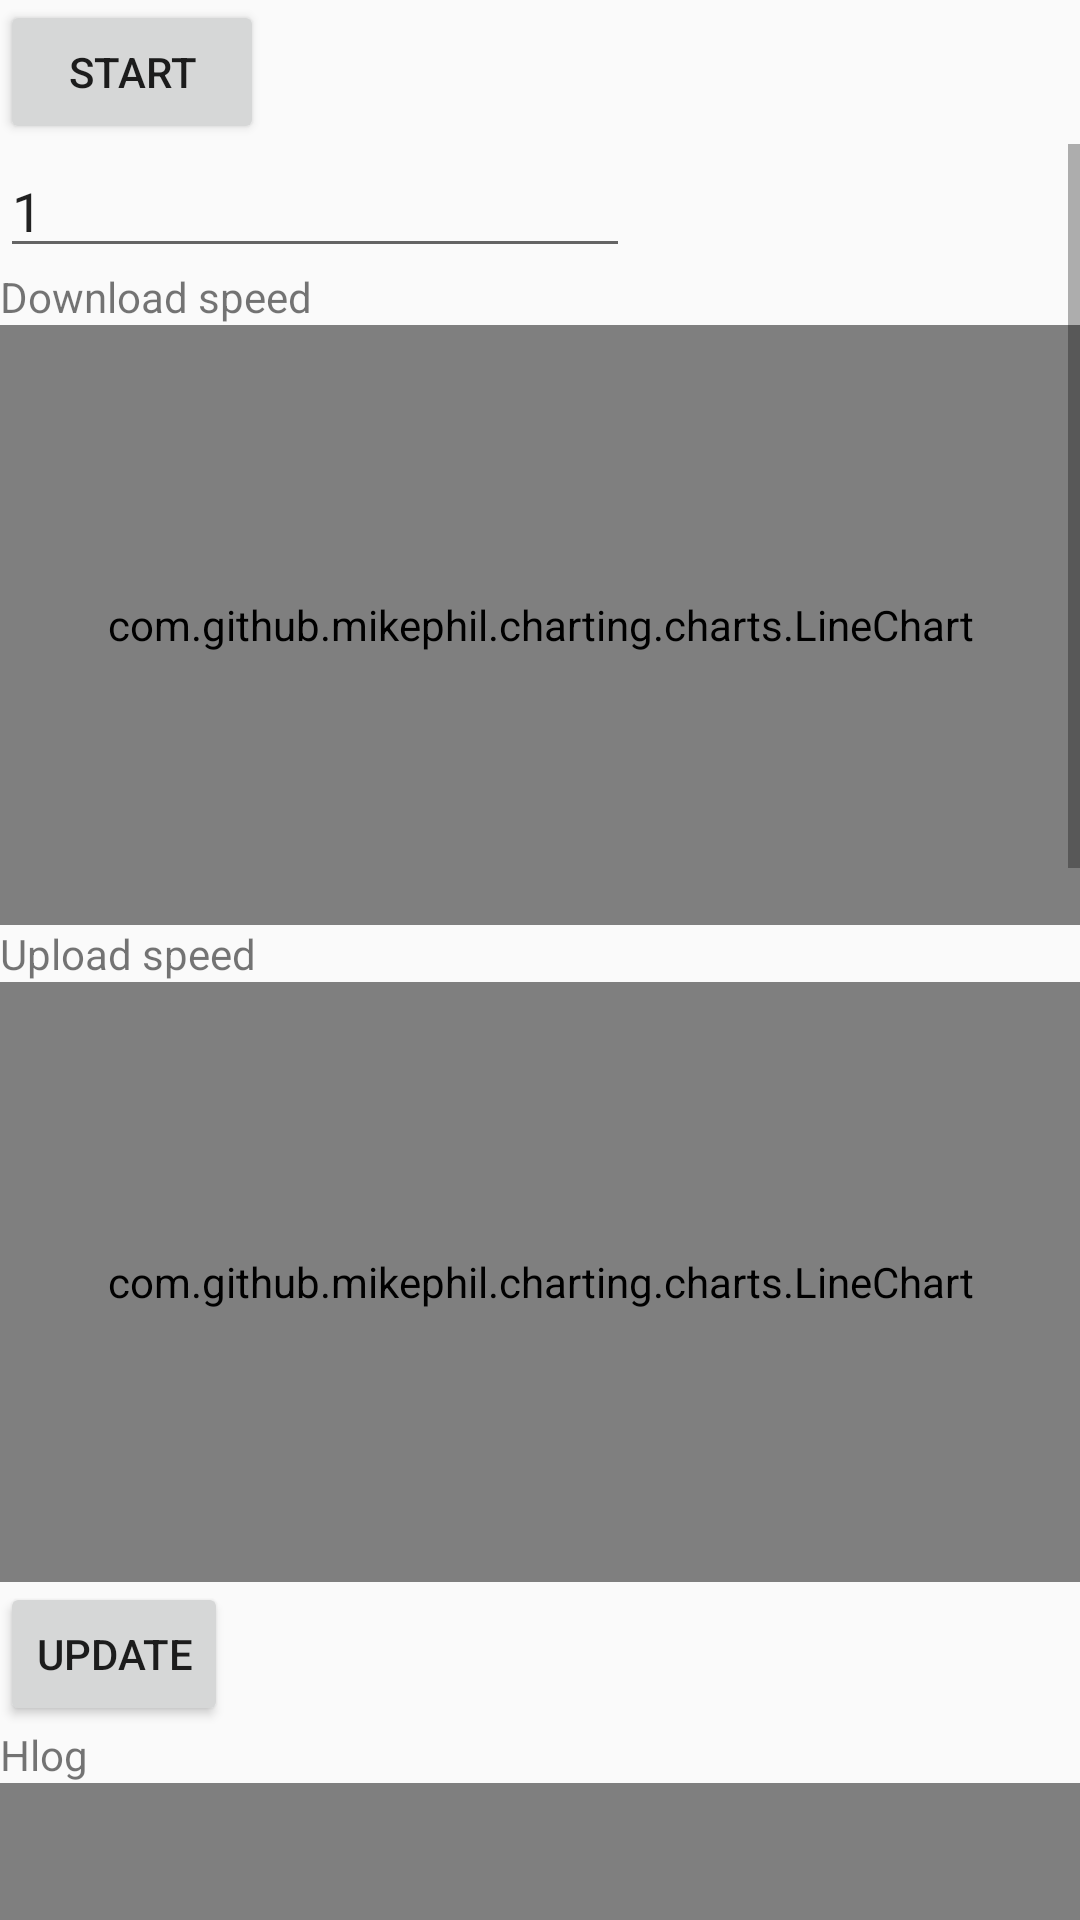

This screen was rendered from an Android layout file. Write that file and the resources it references.
<!-- AndroidManifest.xml: application theme AppTheme -->
<!-- res/layout/activity_main.xml -->
<?xml version="1.0" encoding="utf-8"?>
<RelativeLayout xmlns:android="http://schemas.android.com/apk/res/android"
    xmlns:tools="http://schemas.android.com/tools"
    xmlns:app="http://schemas.android.com/apk/res-auto"
    android:layout_width="match_parent"
    android:layout_height="match_parent"
    tools:context="com.example.riccardo.adslmonitor.Main">


    <TextView
            android:layout_width="wrap_content"
            android:layout_height="wrap_content"
            android:inputType="numberDecimal"
            android:id="@+id/textView"
            android:textColor="@color/primary_text_default_material_dark"
            android:layout_alignParentTop="true"
            android:layout_toEndOf="@+id/confirm"/>

    <Button
            android:layout_width="wrap_content"
            android:layout_height="wrap_content"
            android:text="Start"
            android:id="@+id/confirm"
            android:layout_alignParentTop="true"
            android:layout_alignParentStart="true"/>

    <ScrollView
            android:layout_width="wrap_content"
            android:layout_height="wrap_content"
            android:id="@+id/scrollView"
            android:layout_alignParentEnd="true"
            android:layout_alignParentStart="true"
            android:layout_below="@+id/confirm">

        <LinearLayout android:orientation="vertical" android:layout_height="fill_parent" android:layout_width="fill_parent"
                      android:layout_below="@+id/confirm"
                      android:weightSum="1">

            <EditText
                    android:layout_width="wrap_content"
                    android:layout_height="wrap_content"
                    android:inputType="numberDecimal"
                    android:ems="10"
                    android:id="@+id/editTextUpdateInterval"
                    android:text="1"
                    android:enabled="true" />

            <TextView
                    android:layout_width="wrap_content"
                    android:layout_height="wrap_content"
                    android:textAppearance="?android:attr/textAppearanceSmall"
                    android:text="Download speed"
                    android:id="@+id/textViewDS" />

            <com.github.mikephil.charting.charts.LineChart
                    android:id="@+id/chartDownSpeed"
                    android:layout_width="fill_parent"
                    android:layout_height="200dp"
            />

            <TextView
                    android:layout_width="wrap_content"
                    android:layout_height="wrap_content"
                    android:textAppearance="?android:attr/textAppearanceSmall"
                    android:text="Upload speed"
                    android:id="@+id/textViewUS" />

            <com.github.mikephil.charting.charts.LineChart
                    android:id="@+id/chartUpSpeed"
                    android:layout_width="match_parent"
                    android:layout_height="200dp"/>

            <Button
                    style="?android:attr/buttonStyleSmall"
                    android:layout_width="wrap_content"
                    android:layout_height="wrap_content"
                    android:text="Update"
                    android:id="@+id/buttonUpdateGraph" />
            <TextView
                    android:layout_width="wrap_content"
                    android:layout_height="wrap_content"
                    android:textAppearance="?android:attr/textAppearanceSmall"
                    android:text="Hlog"
                    android:id="@+id/textViewHLog" />


            <com.github.mikephil.charting.charts.LineChart
                    android:id="@+id/chartHLog"
                    android:layout_width="match_parent"
                    android:layout_height="200dp"/>

            <TextView
                    android:layout_width="wrap_content"
                    android:layout_height="wrap_content"
                    android:textAppearance="?android:attr/textAppearanceSmall"
                    android:text="SNR"
                    android:id="@+id/textViewSNR" />

            <com.github.mikephil.charting.charts.LineChart
                    android:id="@+id/chartSNR"
                    android:layout_width="match_parent"
                    android:layout_height="200dp"/>

            <TextView
                    android:layout_width="wrap_content"
                    android:layout_height="wrap_content"
                    android:textAppearance="?android:attr/textAppearanceSmall"
                    android:text="QLN"
                    android:id="@+id/textViewQLN" />

            <com.github.mikephil.charting.charts.LineChart
                    android:id="@+id/chartQLN"
                    android:layout_width="match_parent"
                    android:layout_height="200dp"/>

            <TextView
                android:layout_width="wrap_content"
                android:layout_height="wrap_content"
                android:textAppearance="?android:attr/textAppearanceSmall"
                android:text="QLN"
                android:id="@+id/textViewBIT" />

            <com.github.mikephil.charting.charts.LineChart
                android:id="@+id/chartBIT"
                android:layout_width="match_parent"
                android:layout_height="200dp"/>


            <Button
                    android:layout_width="wrap_content"
                    android:layout_height="wrap_content"
                    android:text="Credential"
                    android:id="@+id/credential"
                    android:layout_alignParentTop="true"
                    android:layout_alignParentStart="true"/>

        </LinearLayout>
    </ScrollView>

    <TextView
            android:layout_width="wrap_content"
            android:layout_height="wrap_content"
            android:textAppearance="?android:attr/textAppearanceSmall"
            android:id="@+id/textViewResponseTime"
            android:layout_alignTop="@+id/textView"
            android:layout_alignParentEnd="true"/>

</RelativeLayout>
<!-- resources referenced by this layout -->
<resources>
  <style name="AppTheme" parent="Base.Theme.AppCompat.Light.DarkActionBar">
  
      
          <item name="colorPrimary">@color/colorPrimary</item>
          <item name="colorPrimaryDark">@color/colorPrimaryDark</item>
          <item name="colorAccent">@color/colorAccent</item>
      </style>
  <!-- not gathered from this repository: default colours our renderer supplied (Android Studio template values) -->
  <color name="colorPrimary">#FF6200EE</color>
  <color name="colorPrimaryDark">#FF3700B3</color>
  <color name="colorAccent">#FF03DAC5</color>
</resources>
